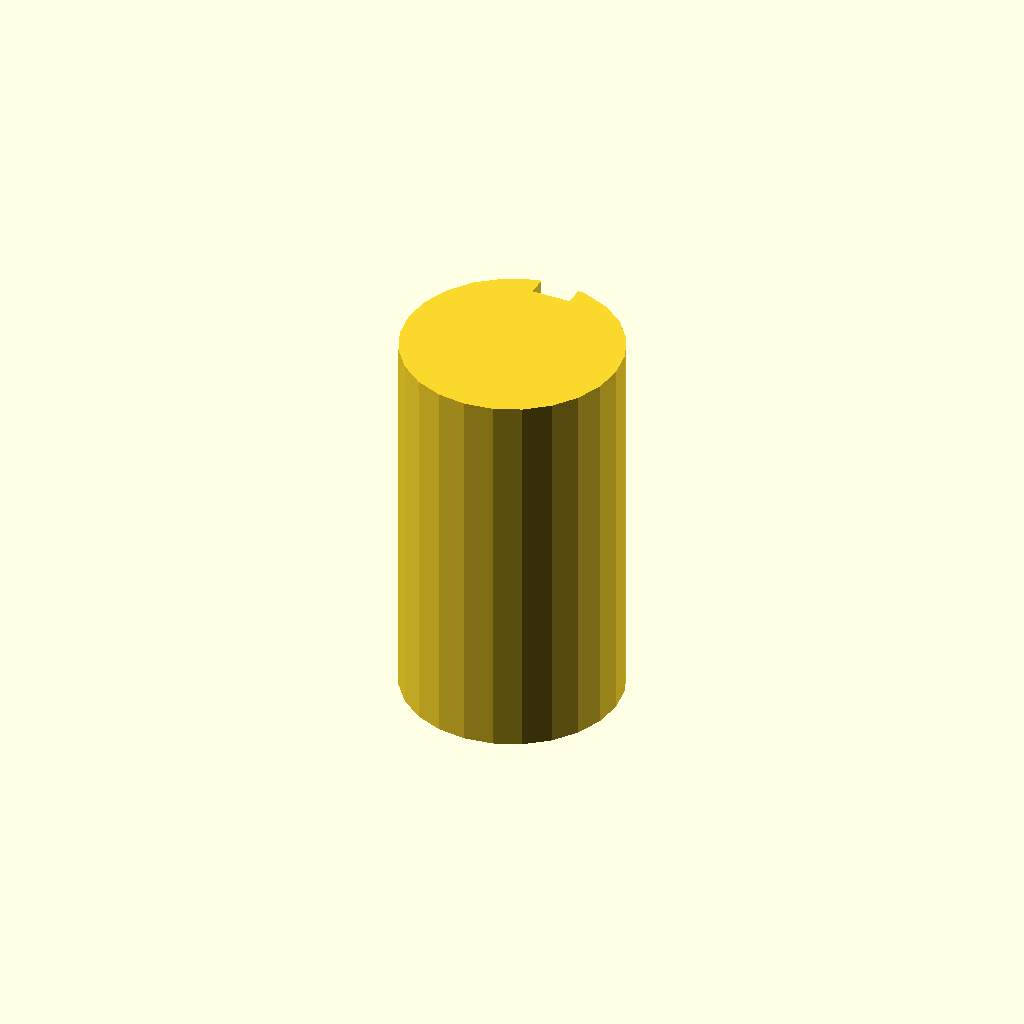
Cell 1 — every parameter at its default value.
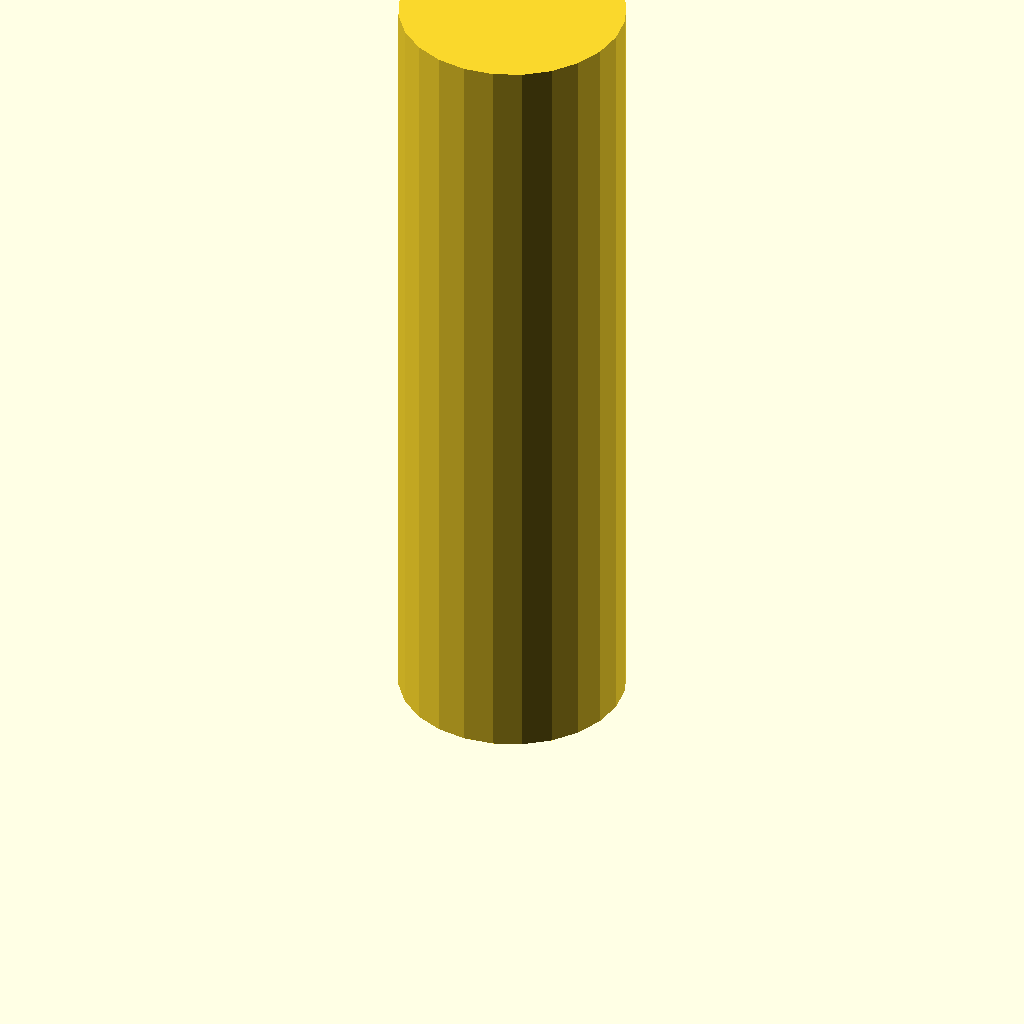
Cell 2 — plate_t set to 100, the other parameters unchanged.
One fixed orthographic camera (rotation 55°, 0°, 25°; colour scheme Cornfield) for every cell.
OpenSCAD source file optional_data/data/sketch3/keyways/part_0172.scad:
$fn = 32;

// ----------------------------------------------------------------------
// Keyway shaft: d28 shaft, key 5 x 2.5 mm
// ----------------------------------------------------------------------

// --- parameters (mm) ---
shaft_r = 14;             // shaft radius
key_w = 5;                // keyway width
key_d = 2.5;              // keyway depth below the surface line
plate_t = 50;             // shaft length, Z (extrusion height)

shaft_d = 2 * shaft_r;  // shaft diameter
circle_step = 15;  // polygon sampling step, degrees

profile = [[10.377, 27.523], [7, 26.124], [4.101, 23.899], [1.876, 21], [0.477, 17.623], [0, 14], [0.477, 10.377], [1.876, 7], [4.101, 4.101], [7, 1.876], [10.377, 0.477], [14, 0], [17.623, 0.477], [21, 1.876], [23.899, 4.101], [26.124, 7], [27.523, 10.377], [28, 14], [27.523, 17.623], [26.124, 21], [23.899, 23.899], [21, 26.124], [17.623, 27.523], [16.5, 27.775], [16.5, 25.275], [11.5, 25.275], [11.5, 27.775]];  // primary outline, 27 points, counter clockwise

// --- the one profile operation ---
linear_extrude(height = plate_t) polygon(points = profile);
Customizer parameters (derived from the source; name, type, default, range or options):
shaft_r: number, default 14
key_w: number, default 5
key_d: number, default 2.5
plate_t: number, default 50
circle_step: number, default 15
